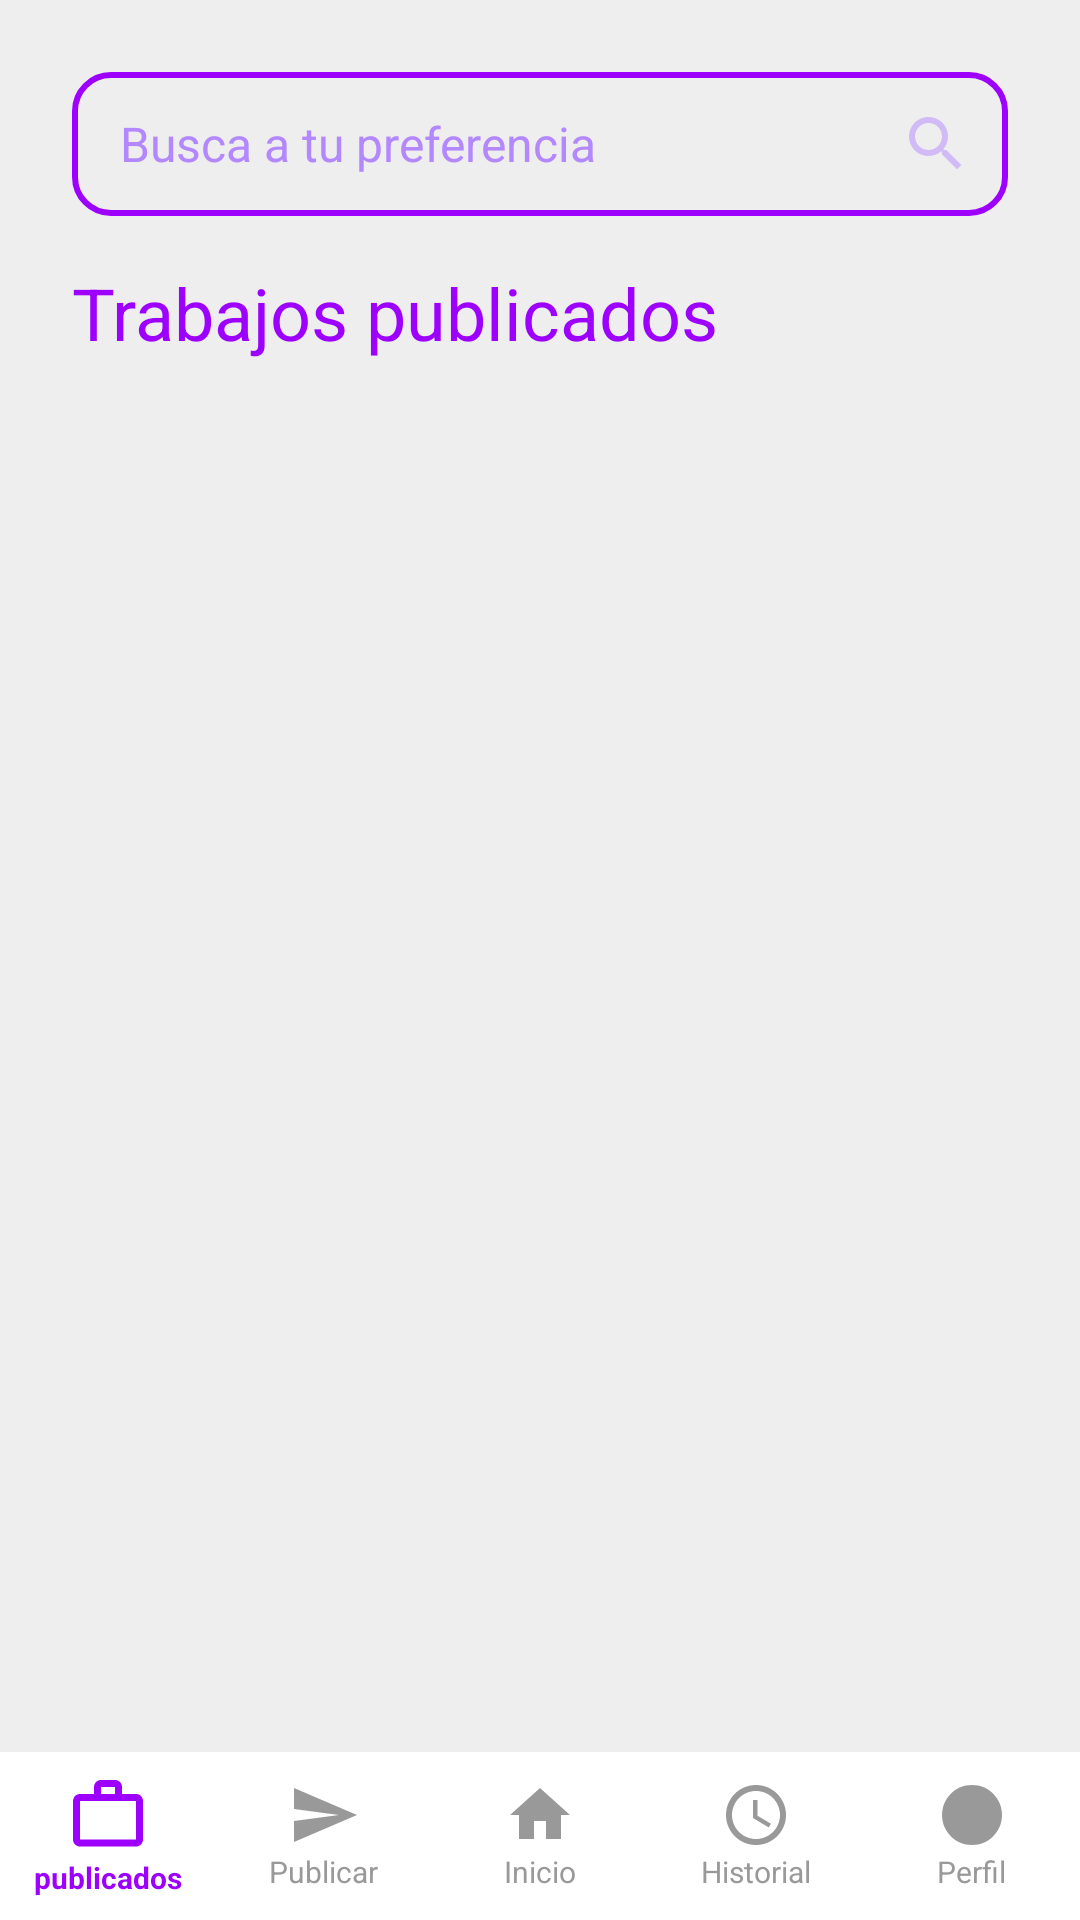

Produce the Android XML layout that renders to this screen, including the resource entries it uses.
<!-- AndroidManifest.xml: application theme Theme.ComuFavor -->
<!-- res/layout/activity_published_jobs.xml -->
<?xml version="1.0" encoding="utf-8"?>
<androidx.constraintlayout.widget.ConstraintLayout xmlns:android="http://schemas.android.com/apk/res/android"
    xmlns:app="http://schemas.android.com/apk/res-auto"
    xmlns:tools="http://schemas.android.com/tools"
    android:id="@+id/publishedJobsMain"
    android:layout_width="match_parent"
    android:layout_height="match_parent"
    android:background="#EEEEEE"
    tools:context=".PublishedJobsActivity">

    <LinearLayout
        android:id="@+id/llHeader"
        android:layout_width="match_parent"
        android:layout_height="wrap_content"
        android:orientation="vertical"
        android:padding="24dp"
        app:layout_constraintTop_toTopOf="parent">

        <androidx.constraintlayout.widget.ConstraintLayout
            android:layout_width="match_parent"
            android:layout_height="48dp"
            android:background="@drawable/bg_input_purple_border">

            <EditText
                android:id="@+id/etSearchPublished"
                android:layout_width="0dp"
                android:layout_height="match_parent"
                android:background="@android:color/transparent"
                android:hint="Busca a tu preferencia"
                android:paddingHorizontal="16dp"
                android:textColor="@color/black"
                android:textColorHint="#B388FF"
                android:textSize="16sp"
                app:layout_constraintEnd_toStartOf="@+id/ivSearchIcon"
                app:layout_constraintStart_toStartOf="parent" />

            <ImageView
                android:id="@+id/ivSearchIcon"
                android:layout_width="24dp"
                android:layout_height="24dp"
                android:layout_marginEnd="12dp"
                android:src="@drawable/ic_search"
                app:layout_constraintBottom_toBottomOf="parent"
                app:layout_constraintEnd_toEndOf="parent"
                app:layout_constraintTop_toTopOf="parent"
                app:tint="#B388FF" />
        </androidx.constraintlayout.widget.ConstraintLayout>

        <TextView
            android:id="@+id/tvPublishedTitle"
            android:layout_width="wrap_content"
            android:layout_height="wrap_content"
            android:layout_marginTop="16dp"
            android:text="Trabajos publicados"
            android:textColor="#9D00FF"
            android:textSize="24sp"
            android:textStyle="normal" />

    </LinearLayout>

    <androidx.recyclerview.widget.RecyclerView
        android:id="@+id/rvPublishedJobs"
        android:layout_width="match_parent"
        android:layout_height="0dp"
        android:clipToPadding="false"
        android:paddingTop="8dp"
        android:paddingBottom="16dp"
        app:layout_constraintBottom_toTopOf="@+id/bottomNavMain"
        app:layout_constraintTop_toBottomOf="@id/llHeader" />

    <TextView
        android:id="@+id/tvEmptyMessage"
        android:layout_width="wrap_content"
        android:layout_height="wrap_content"
        android:text="No tienes trabajos publicados"
        android:visibility="gone"
        app:layout_constraintBottom_toTopOf="@+id/bottomNavMain"
        app:layout_constraintEnd_toEndOf="parent"
        app:layout_constraintStart_toStartOf="parent"
        app:layout_constraintTop_toBottomOf="@id/llHeader" />

    
    <LinearLayout
        android:id="@+id/bottomNavMain"
        android:layout_width="match_parent"
        android:layout_height="56dp"
        android:background="@color/white"
        android:gravity="center_vertical"
        android:orientation="horizontal"
        android:paddingTop="4dp"
        android:paddingBottom="4dp"
        app:layout_constraintBottom_toBottomOf="parent"
        app:layout_constraintEnd_toEndOf="parent"
        app:layout_constraintStart_toStartOf="parent">

        <LinearLayout
            android:id="@+id/navPublicados"
            android:layout_width="0dp"
            android:layout_height="wrap_content"
            android:layout_weight="1"
            android:gravity="center"
            android:orientation="vertical">

            <ImageView
                android:layout_width="28dp"
                android:layout_height="28dp"
                android:src="@drawable/ic_briefcase"
                app:tint="@color/purple_login" />

            <TextView
                android:layout_width="wrap_content"
                android:layout_height="wrap_content"
                android:text="publicados"
                android:textColor="@color/purple_login"
                android:textSize="10sp"
                android:textStyle="bold" />
        </LinearLayout>

        <LinearLayout
            android:id="@+id/navPublicar"
            android:layout_width="0dp"
            android:layout_height="wrap_content"
            android:layout_weight="1"
            android:gravity="center"
            android:orientation="vertical">

            <ImageView
                android:layout_width="24dp"
                android:layout_height="24dp"
                android:src="@drawable/ic_paper_plane"
                app:tint="#999999" />

            <TextView
                android:layout_width="wrap_content"
                android:layout_height="wrap_content"
                android:text="Publicar"
                android:textColor="#999999"
                android:textSize="10sp" />
        </LinearLayout>

        <LinearLayout
            android:id="@+id/navInicio"
            android:layout_width="0dp"
            android:layout_height="wrap_content"
            android:layout_weight="1"
            android:gravity="center"
            android:orientation="vertical">

            <ImageView
                android:layout_width="24dp"
                android:layout_height="24dp"
                android:src="@drawable/ic_home_filled"
                app:tint="#999999" />

            <TextView
                android:layout_width="wrap_content"
                android:layout_height="wrap_content"
                android:text="Inicio"
                android:textColor="#999999"
                android:textSize="10sp" />
        </LinearLayout>

        <LinearLayout
            android:id="@+id/navHistorial"
            android:layout_width="0dp"
            android:layout_height="wrap_content"
            android:layout_weight="1"
            android:gravity="center"
            android:orientation="vertical">

            <ImageView
                android:layout_width="24dp"
                android:layout_height="24dp"
                android:src="@drawable/ic_clock"
                app:tint="#999999" />

            <TextView
                android:layout_width="wrap_content"
                android:layout_height="wrap_content"
                android:text="Historial"
                android:textColor="#999999"
                android:textSize="10sp" />
        </LinearLayout>

        <LinearLayout
            android:id="@+id/navPerfil"
            android:layout_width="0dp"
            android:layout_height="wrap_content"
            android:layout_weight="1"
            android:gravity="center"
            android:orientation="vertical">

            <ImageView
                android:layout_width="24dp"
                android:layout_height="24dp"
                android:src="@drawable/ic_nav_account"
                app:tint="#999999" />

            <TextView
                android:layout_width="wrap_content"
                android:layout_height="wrap_content"
                android:text="Perfil"
                android:textColor="#999999"
                android:textSize="10sp" />
        </LinearLayout>
    </LinearLayout>

</androidx.constraintlayout.widget.ConstraintLayout>
<!-- resources referenced by this layout -->
<resources>
  <color name="black">#FF000000</color>
  <color name="purple_login">#9D00FF</color>
  <color name="white">#FFFFFFFF</color>
  <!-- drawable bg_input_purple_border (drawable) -->
  <?xml version="1.0" encoding="utf-8"?>
  <shape xmlns:android="http://schemas.android.com/apk/res/android"
      android:shape="rectangle">
      <solid android:color="@android:color/transparent" />
      <stroke
          android:width="2dp"
          android:color="@color/habilidad_border" />
      <corners android:radius="12dp" />
  </shape>
  <!-- drawable ic_briefcase (drawable) -->
  <vector xmlns:android="http://schemas.android.com/apk/res/android"
      android:width="24dp"
      android:height="24dp"
      android:viewportWidth="24"
      android:viewportHeight="24">
    <path
        android:pathData="M20,6h-4V4c0,-1.11 -0.89,-2 -2,-2h-4c-1.11,0 -2,0.89 -2,2v2H4c-1.11,0 -1.99,0.89 -1.99,2L2,19c0,1.11 0.89,2 2,2h16c1.11,0 2,-0.89 2,-2V8C22,6.89 21.11,6 20,6zM10,4h4v2h-4V4zM20,19H4V8h16V19z"
        android:fillColor="#FFFFFF"/>
  </vector>
  <!-- drawable ic_clock (drawable) -->
  <vector xmlns:android="http://schemas.android.com/apk/res/android"
      android:width="24dp"
      android:height="24dp"
      android:viewportWidth="24"
      android:viewportHeight="24">
      <path
          android:fillColor="#000000"
          android:pathData="M11.99,2C6.47,2 2,6.48 2,12s4.47,10 9.99,10C17.52,22 22,17.52 22,12S17.52,2 11.99,2zM12,20c-4.42,0 -8,-3.58 -8,-8s3.58,-8 8,-8s8,3.58 8,8s-3.58,8 -8,8z"/>
      <path
          android:fillColor="#000000"
          android:pathData="M12.5,7L11,7v6l5.25,3.15 0.75,-1.23 -4.5,-2.67z"/>
  </vector>
  <!-- drawable ic_home_filled (drawable) -->
  <vector xmlns:android="http://schemas.android.com/apk/res/android"
      android:width="24dp"
      android:height="24dp"
      android:viewportWidth="24"
      android:viewportHeight="24">
    <path
        android:pathData="M10,20v-6h4v6h5v-8h3L12,3 2,12h3v8z"
        android:fillColor="@color/green_accent"/>
  </vector>
  <!-- drawable ic_nav_account (drawable) -->
  <vector xmlns:android="http://schemas.android.com/apk/res/android"
      android:width="24dp"
      android:height="24dp"
      android:viewportWidth="24"
      android:viewportHeight="24">
      <path
          android:pathData="M 12 2 C 6.47 2 2 6.47 2 12 C 2 17.53 6.47 22 12 22 C 17.53 22 22 17.53 22 12 C 22 6.47 17.53 2 12 2 Z"
          android:fillColor="#D9D9D9"/>
  </vector>
  <!-- drawable ic_paper_plane (drawable) -->
  <vector xmlns:android="http://schemas.android.com/apk/res/android"
      android:width="24dp"
      android:height="24dp"
      android:viewportWidth="24"
      android:viewportHeight="24">
      <path
          android:fillColor="#000000"
          android:pathData="M2.01,21L23,12L2.01,3L2,10l15,2l-15,2z"/>
  </vector>
  <!-- drawable ic_search (drawable) -->
  <vector xmlns:android="http://schemas.android.com/apk/res/android"
      android:width="24dp"
      android:height="24dp"
      android:viewportWidth="24"
      android:viewportHeight="24">
    <path
        android:pathData="M15.5,14h-0.79l-0.28,-0.27C15.41,12.59 16,11.11 16,9.5 16,5.91 13.09,3 9.5,3S3,5.91 3,9.5 5.91,16 9.5,16c1.61,0 3.09,-0.59 4.23,-1.57l0.27,0.28v0.79l5,4.99L20.49,19l-4.99,-5zM9.5,14C7.01,14 5,11.99 5,9.5S7.01,5 9.5,5 14,7.01 14,9.5 11.99,14 9.5,14z"
        android:fillColor="#80FFFFFF"/>
  </vector>
  <style name="Theme.ComuFavor" parent="Base.Theme.ComuFavor" />
  <color name="habilidad_border">#9D00FF</color>
  <color name="green_accent">#FF4CAF50</color>
  <style name="Base.Theme.ComuFavor" parent="Theme.Material3.DayNight.NoActionBar">
          
          
      </style>
</resources>
